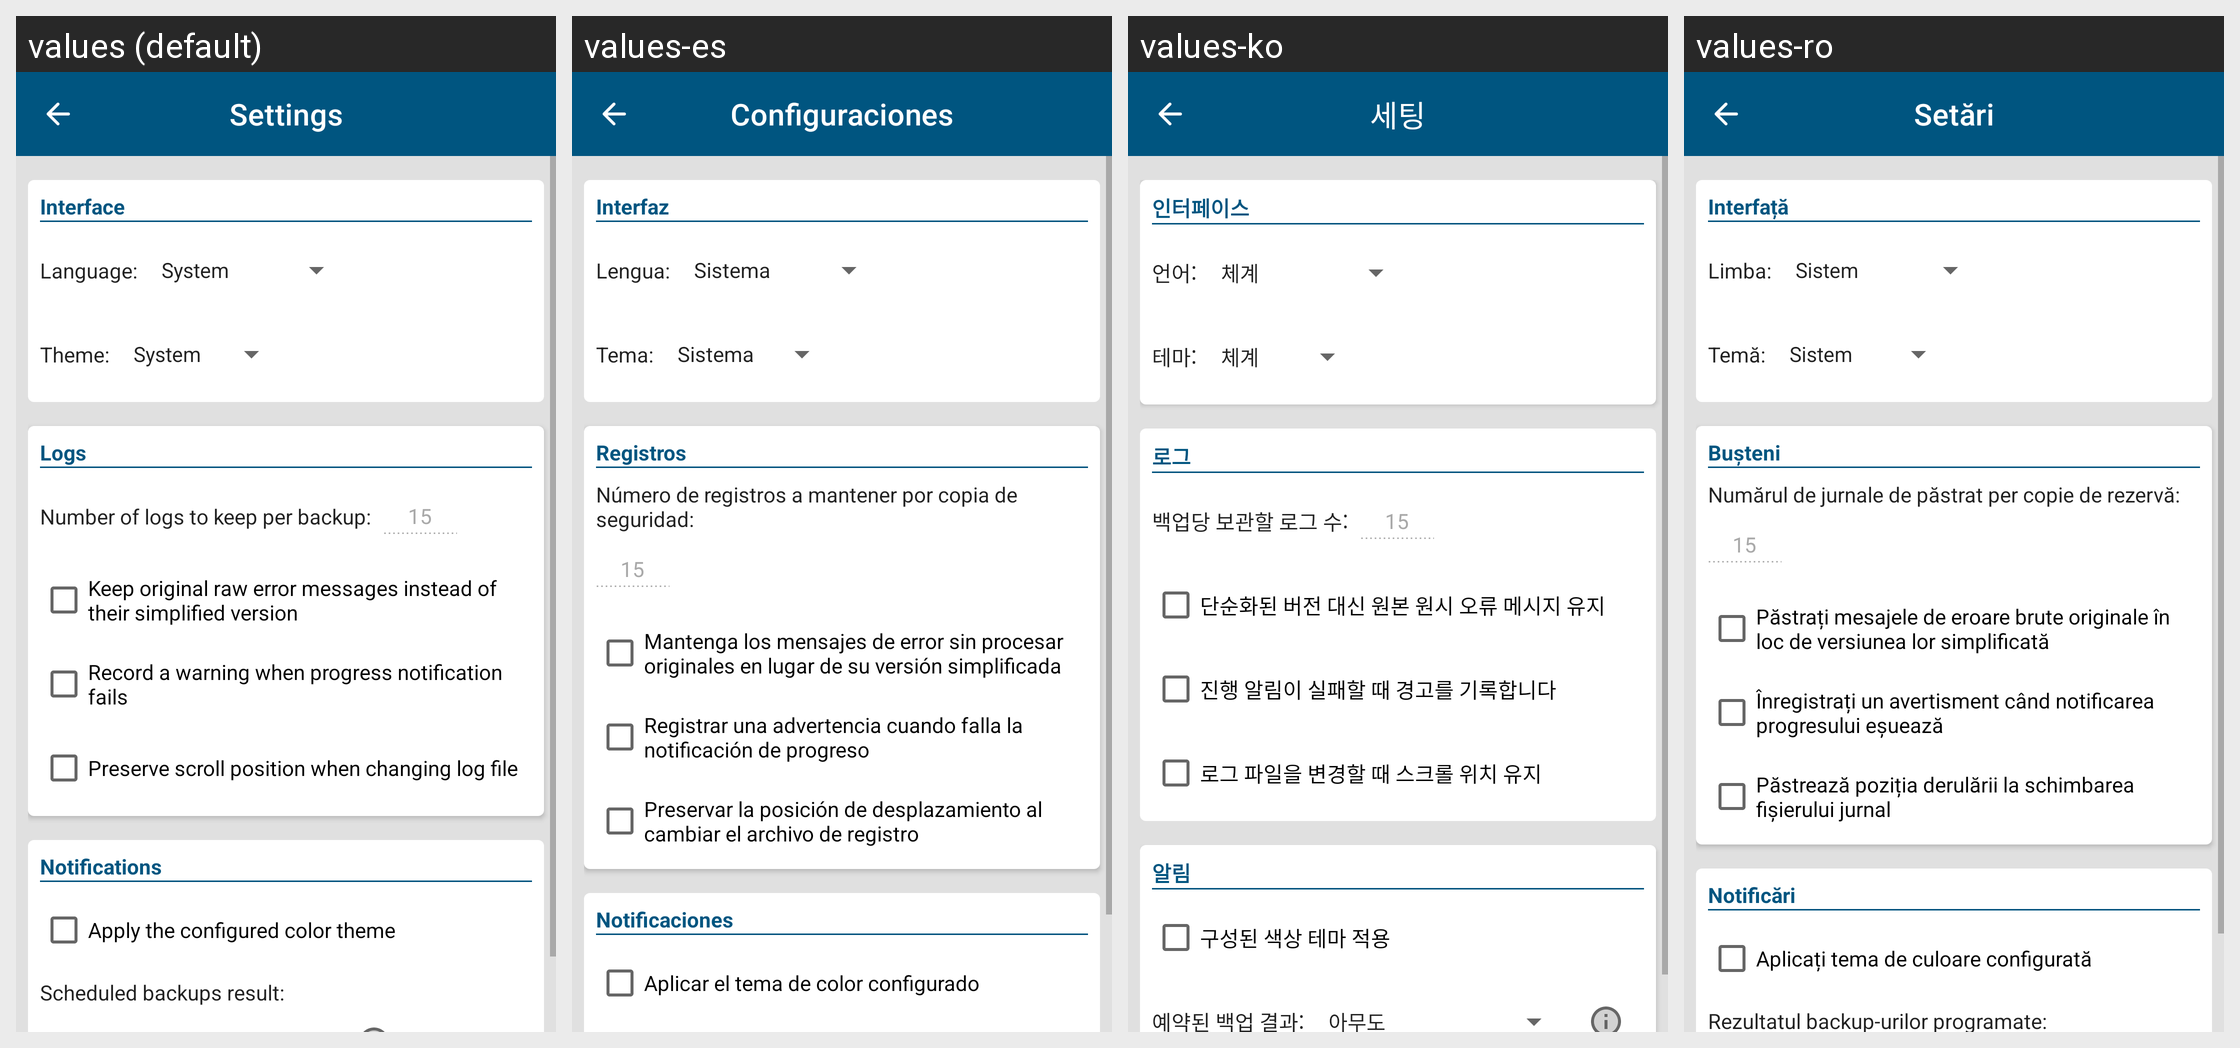

For this localized Android screen grid, give each drawn string resource with its value in every locale shown.
Android screen res/layout/activity_settings.xml rendered under 4 locales, left to right: values (default), values-es, values-ko, values-ro. Device: Nexus 5 (rendered at 1080×1920; each locale shown at half size, 540×960, under a caption strip naming it); theme AppTheme.
Other locales in the repository, not shown: values-bn, values-cs, values-de, values-el, values-fr, values-hi, values-hu, values-in, values-it, values-ja, values-nl, values-pl, values-pt, values-ru, values-sv, values-tr, values-uk, values-zh.
Strings drawn on this screen, with the default value and each locale's value (text and hints the layout hard-codes, and strings that could not be matched under every locale, appear in the picture but are not listed):

settings_title
  values: Settings
  values-es: Configuraciones
  values-ko: 세팅
  values-ro: Setări

settings_interface_title
  values: Interface
  values-es: Interfaz
  values-ko: 인터페이스
  values-ro: Interfață

settings_language_text
  values: Language:
  values-es: Lengua:
  values-ko: 언어:
  values-ro: Limba:

settings_theme_text
  values: Theme:
  values-es: Tema:
  values-ko: 테마:
  values-ro: Temă:

settings_logs_title
  values: Logs
  values-es: Registros
  values-ko: 로그
  values-ro: Bușteni

settings_logs_text
  values: Number of logs to keep per backup:
  values-es: Número de registros a mantener por copia de seguridad:
  values-ko: 백업당 보관할 로그 수:
  values-ro: Numărul de jurnale de păstrat per copie de rezervă:

settings_logs_errors
  values: Keep original raw error messages instead of their simplified version
  values-es: Mantenga los mensajes de error sin procesar originales en lugar de su versión simplificada
  values-ko: 단순화된 버전 대신 원본 원시 오류 메시지 유지
  values-ro: Păstrați mesajele de eroare brute originale în loc de versiunea lor simplificată

settings_logs_warning_setforeground
  values: Record a warning when progress notification fails
  values-es: Registrar una advertencia cuando falla la notificación de progreso
  values-ko: 진행 알림이 실패할 때 경고를 기록합니다
  values-ro: Înregistrați un avertisment când notificarea progresului eșuează

settings_logs_preserve_scroll_position
  values: Preserve scroll position when changing log file
  values-es: Preservar la posición de desplazamiento al cambiar el archivo de registro
  values-ko: 로그 파일을 변경할 때 스크롤 위치 유지
  values-ro: Păstrează poziția derulării la schimbarea fișierului jurnal

settings_notifications_title
  values: Notifications
  values-es: Notificaciones
  values-ko: 알림
  values-ro: Notificări

settings_notifications_theme
  values: Apply the configured color theme
  values-es: Aplicar el tema de color configurado
  values-ko: 구성된 색상 테마 적용
  values-ro: Aplicați tema de culoare configurată
